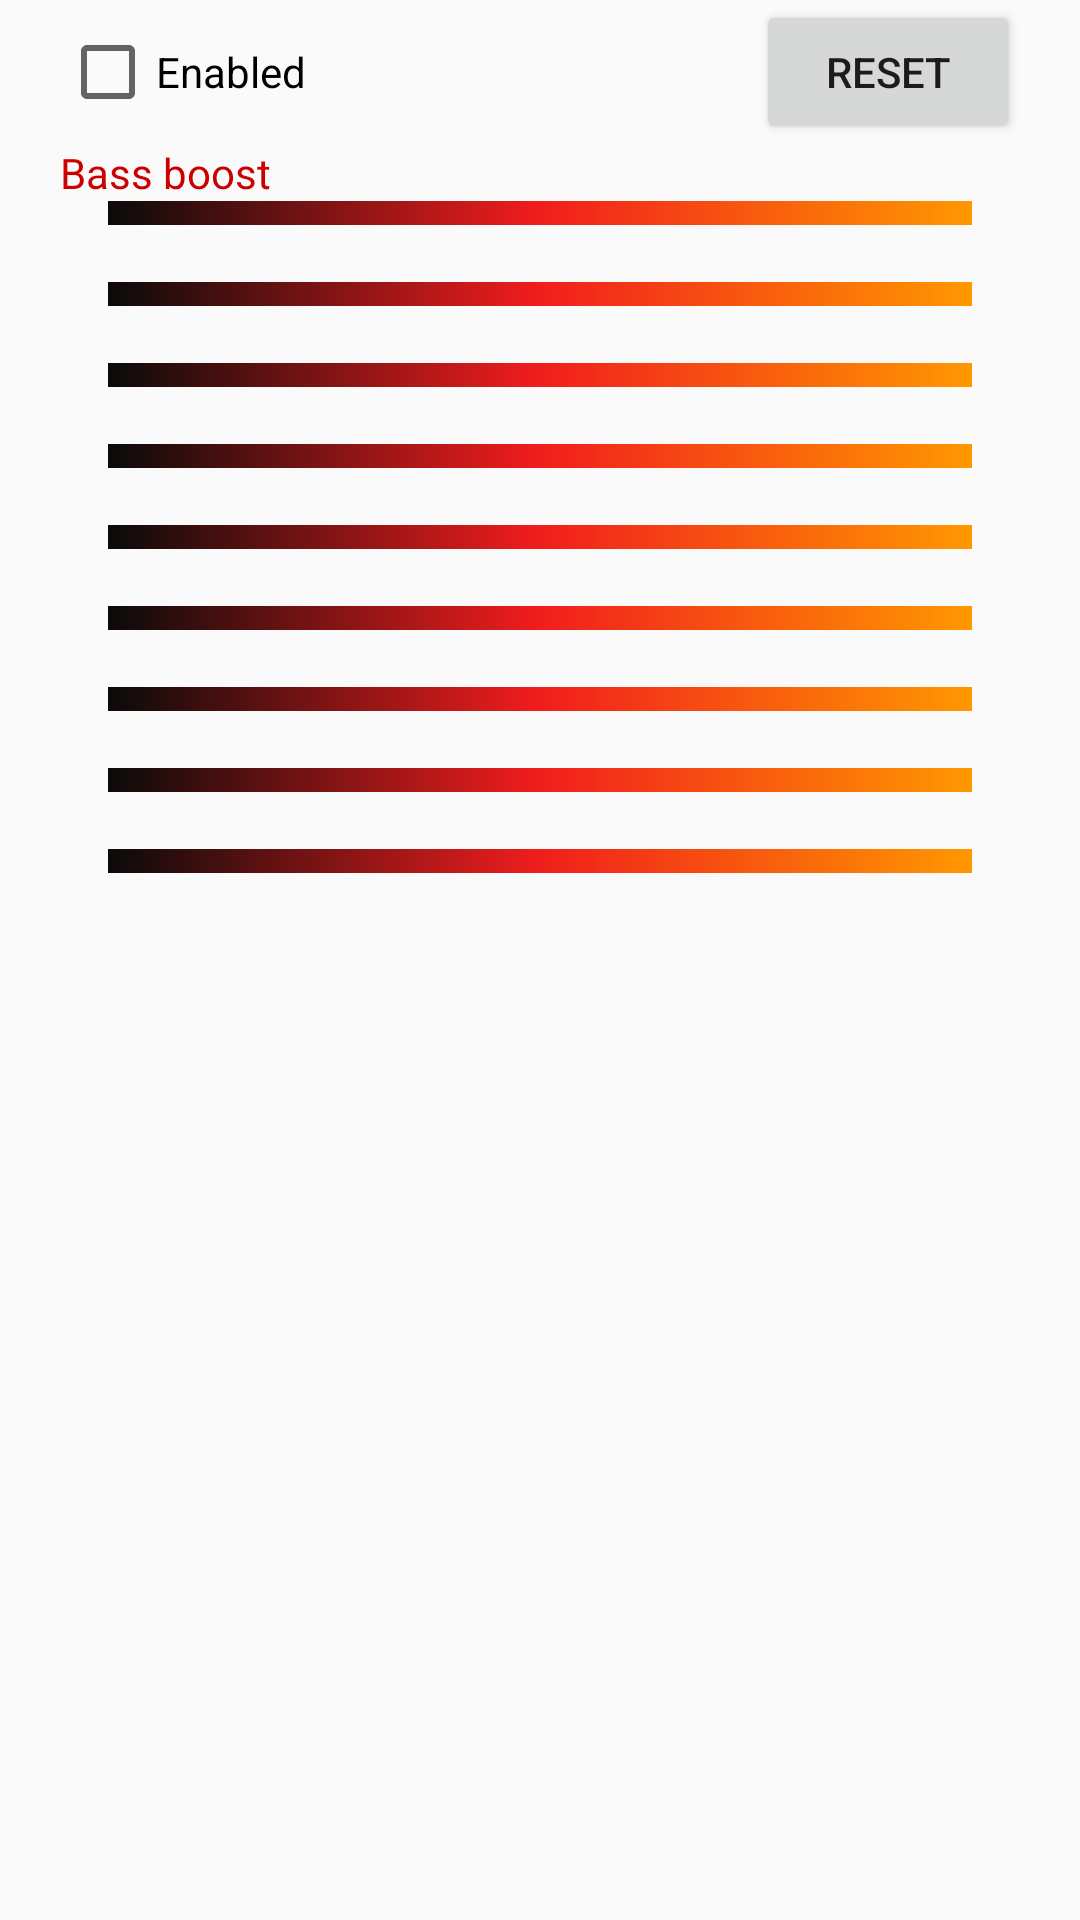

Reconstruct the res/layout file that produces this screen, plus the resources it refers to.
<!-- AndroidManifest.xml: application theme AppTheme -->
<!-- res/layout/activity_equalizer.xml -->
<?xml version="1.0" encoding="utf-8"?>
<LinearLayout xmlns:android="http://schemas.android.com/apk/res/android"
    android:layout_width="fill_parent"
    android:layout_height="fill_parent"
    android:background="@drawable/equalizer_background"
    android:orientation="vertical"
    android:paddingLeft="20dp"
    android:paddingRight="20dp">

    <LinearLayout xmlns:android="http://schemas.android.com/apk/res/android"
        android:layout_width="fill_parent"
        android:layout_height="wrap_content"
        android:orientation="horizontal">

        <CheckBox
            android:id="@+id/enabled"
            android:layout_width="wrap_content"
            android:layout_height="wrap_content"
            android:text="@string/enabled" />

        <View
            android:layout_width="0dp"
            android:layout_height="fill_parent"
            android:layout_weight="1" />


        <Button
            android:id="@+id/flat"
            android:layout_width="wrap_content"
            android:layout_height="wrap_content"
            android:text="@string/flat" />

    </LinearLayout>

    <TextView
        android:id="@+id/bass_boost_label"
        android:layout_width="fill_parent"
        android:layout_height="wrap_content"
        android:text="@string/bass_boost"
        android:textColor="@android:color/holo_red_dark" />

    <SeekBar
        android:id="@+id/bass_boost"
        android:layout_width="fill_parent"
        android:layout_height="wrap_content"
        android:max="1000"
        android:progress="0"
        android:progressDrawable="@drawable/seekbar_gradient"
        android:secondaryProgress="0"
        android:thumb="@drawable/thumb" />

    <TextView
        android:id="@+id/slider_label_1"
        android:layout_width="fill_parent"
        android:layout_height="wrap_content"
        android:text=""
        android:textColor="@android:color/holo_red_dark" />

    <SeekBar
        android:id="@+id/slider_1"
        android:layout_width="fill_parent"
        android:layout_height="wrap_content"
        android:max="100"
        android:progress="50"
        android:progressDrawable="@drawable/seekbar_gradient"
        android:secondaryProgress="50"
        android:thumb="@drawable/thumb" />

    <TextView
        android:id="@+id/slider_label_2"
        android:layout_width="fill_parent"
        android:layout_height="wrap_content"
        android:text=""
        android:textColor="@android:color/holo_red_dark" />

    <SeekBar
        android:id="@+id/slider_2"
        android:layout_width="fill_parent"
        android:layout_height="wrap_content"
        android:max="100"
        android:progress="50"
        android:progressDrawable="@drawable/seekbar_gradient"
        android:secondaryProgress="50"
        android:thumb="@drawable/thumb" />

    <TextView
        android:id="@+id/slider_label_3"
        android:layout_width="fill_parent"
        android:layout_height="wrap_content"
        android:text=""
        android:textColor="@android:color/holo_red_dark" />

    <SeekBar
        android:id="@+id/slider_3"
        android:layout_width="fill_parent"
        android:layout_height="wrap_content"
        android:max="100"
        android:progress="50"
        android:progressDrawable="@drawable/seekbar_gradient"
        android:secondaryProgress="50"
        android:thumb="@drawable/thumb" />

    <TextView
        android:id="@+id/slider_label_4"
        android:layout_width="fill_parent"
        android:layout_height="wrap_content"
        android:text=""
        android:textColor="@android:color/holo_red_dark" />

    <SeekBar
        android:id="@+id/slider_4"
        android:layout_width="fill_parent"
        android:layout_height="wrap_content"
        android:max="100"
        android:progress="50"
        android:progressDrawable="@drawable/seekbar_gradient"
        android:secondaryProgress="50"
        android:thumb="@drawable/thumb" />

    <TextView
        android:id="@+id/slider_label_5"
        android:layout_width="fill_parent"
        android:layout_height="wrap_content"
        android:text=""
        android:textColor="@android:color/holo_red_dark" />

    <SeekBar
        android:id="@+id/slider_5"
        android:layout_width="fill_parent"
        android:layout_height="wrap_content"
        android:max="100"
        android:progress="50"
        android:progressDrawable="@drawable/seekbar_gradient"
        android:secondaryProgress="50"
        android:thumb="@drawable/thumb" />

    <TextView
        android:id="@+id/slider_label_6"
        android:layout_width="fill_parent"
        android:layout_height="wrap_content"
        android:text=""
        android:textColor="@android:color/holo_red_dark" />

    <SeekBar
        android:id="@+id/slider_6"
        android:layout_width="fill_parent"
        android:layout_height="wrap_content"
        android:max="100"
        android:progress="50"
        android:progressDrawable="@drawable/seekbar_gradient"
        android:secondaryProgress="50"
        android:thumb="@drawable/thumb" />

    <TextView
        android:id="@+id/slider_label_7"
        android:layout_width="fill_parent"
        android:layout_height="wrap_content"
        android:text=""
        android:textColor="@android:color/holo_red_dark" />

    <SeekBar
        android:id="@+id/slider_7"
        android:layout_width="fill_parent"
        android:layout_height="wrap_content"
        android:max="100"
        android:progress="50"
        android:progressDrawable="@drawable/seekbar_gradient"
        android:secondaryProgress="50"
        android:thumb="@drawable/thumb" />

    <TextView
        android:id="@+id/slider_label_8"
        android:layout_width="fill_parent"
        android:layout_height="wrap_content"
        android:text=""
        android:textColor="@android:color/holo_red_dark" />

    <SeekBar
        android:id="@+id/slider_8"
        android:layout_width="fill_parent"
        android:layout_height="wrap_content"
        android:max="100"
        android:progress="50"
        android:progressDrawable="@drawable/seekbar_gradient"
        android:secondaryProgress="50"
        android:thumb="@drawable/thumb" />

</LinearLayout>
<!-- resources referenced by this layout -->
<resources>
  <!-- drawable seekbar_gradient (drawable) -->
  <?xml version="1.0" encoding="utf-8"?>
  <selector xmlns:android="http://schemas.android.com/apk/res/android">
  
      <item>
          <shape>
              <gradient
                  android:startColor="#0A0A0A"
                  android:centerColor="#F11D1D"
                  android:endColor="#FF9800"
  
                  />
          </shape>
      </item>
  
  
  </selector>
  <string name="bass_boost">Bass boost</string>
  <string name="enabled">Enabled</string>
  <string name="flat">reset</string>
  <style name="AppTheme" parent="Theme.AppCompat.Light.DarkActionBar">
          
          <item name="colorPrimary">@color/colorPrimary</item>
          <item name="colorPrimaryDark">@color/colorPrimaryDark</item>
          <item name="colorAccent">@color/colorAccent</item>
      </style>
  <color name="colorPrimary">#444B5E</color>
  <color name="colorPrimaryDark">#444B5E</color>
  <color name="colorAccent">#D81B60</color>
</resources>
